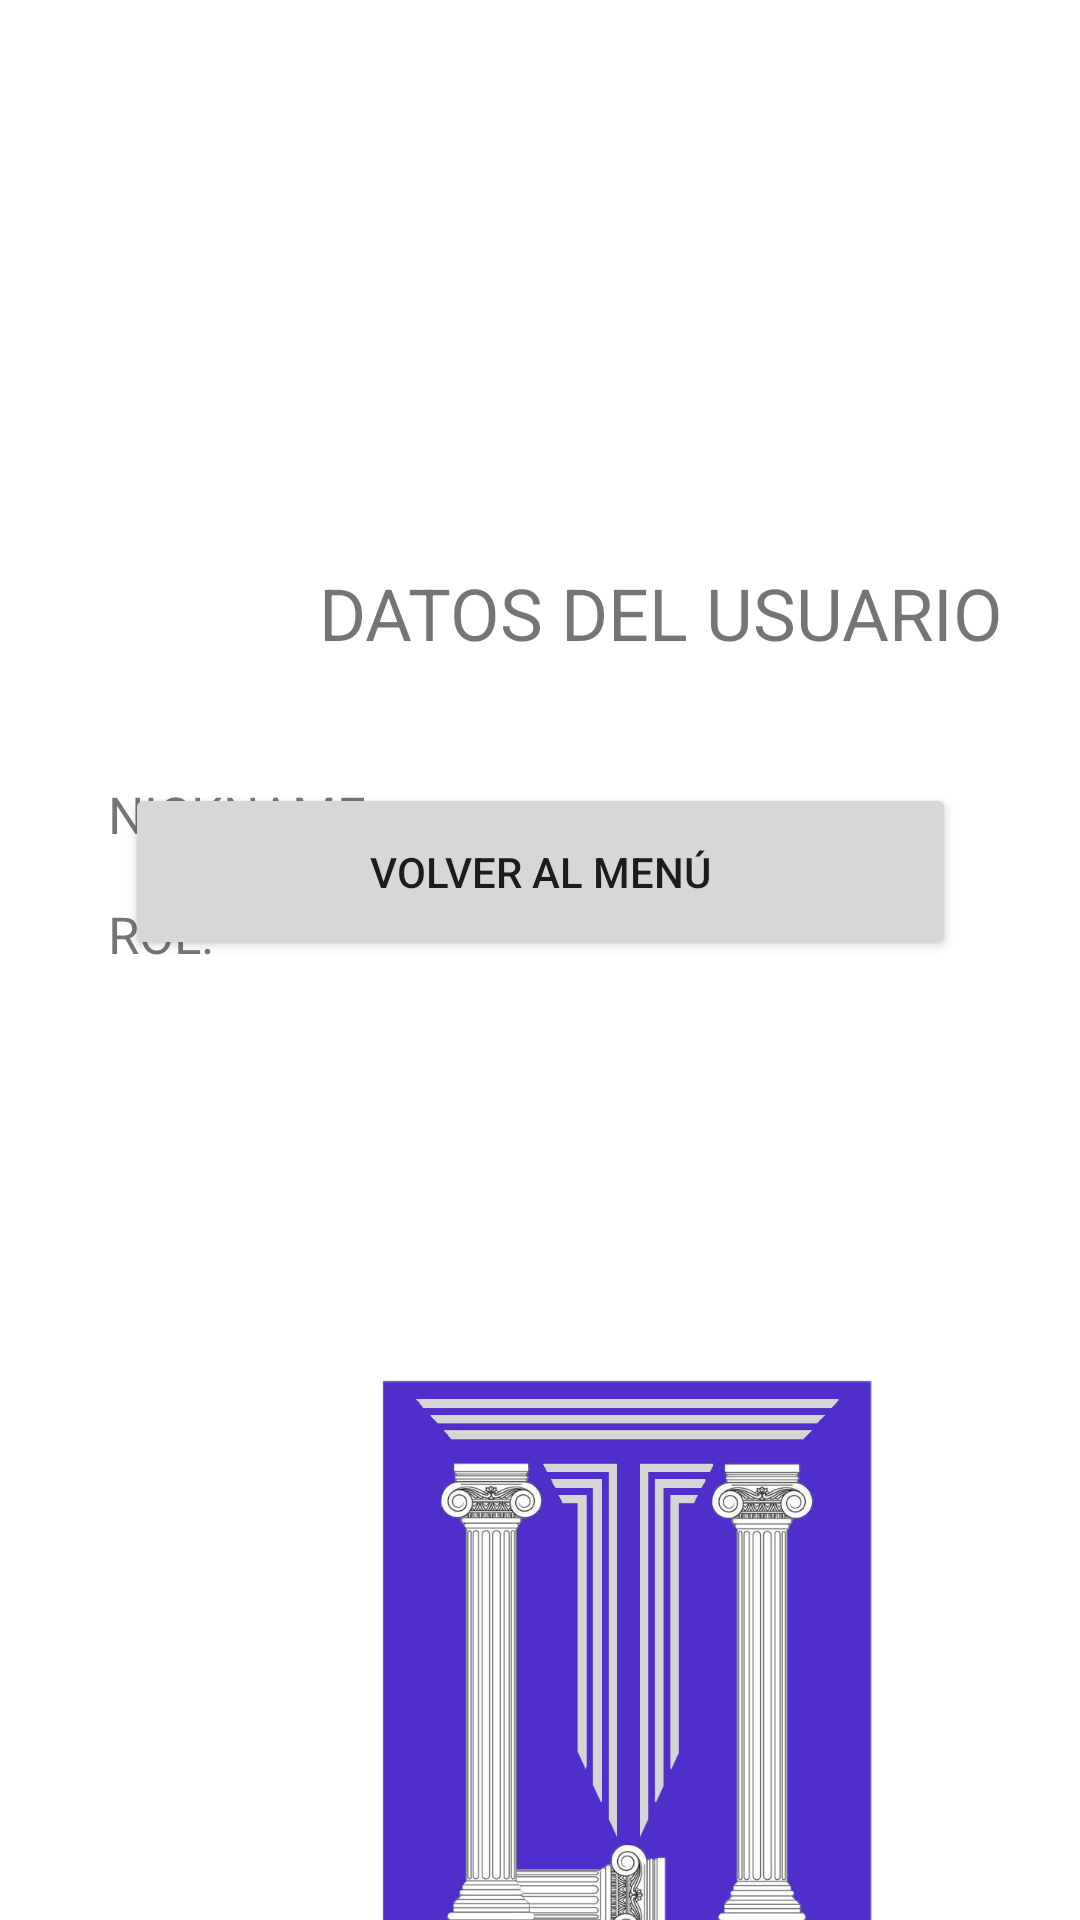

Layout XML and referenced resources for this Android screen:
<!-- AndroidManifest.xml: application theme Theme.PFT -->
<!-- res/layout/activity_perfil.xml -->
<?xml version="1.0" encoding="utf-8"?>
<androidx.constraintlayout.widget.ConstraintLayout xmlns:android="http://schemas.android.com/apk/res/android"
    xmlns:app="http://schemas.android.com/apk/res-auto"
    xmlns:tools="http://schemas.android.com/tools"
    android:layout_width="match_parent"
    android:layout_height="match_parent"
    tools:context=".pages.menus.MainActivity">


    <TextView
        android:id="@+id/txtTitutlo"
        android:layout_width="248dp"
        android:layout_height="51dp"
        android:layout_marginStart="96dp"
        android:layout_marginTop="188dp"
        android:text="DATOS DEL USUARIO"
        android:textAlignment="center"
        android:textSize="24sp"
        app:layout_constraintStart_toStartOf="parent"
        app:layout_constraintTop_toTopOf="parent" />

    <TextView
        android:id="@+id/txtRolUser"
        android:layout_width="224dp"
        android:layout_height="30dp"
        android:layout_marginStart="160dp"
        android:layout_marginTop="300dp"
        android:textAlignment="textStart"
        android:textSize="17sp"
        app:layout_constraintStart_toStartOf="parent"
        app:layout_constraintTop_toTopOf="parent" />

    <TextView
        android:id="@+id/txtRol"
        android:layout_width="116dp"
        android:layout_height="34dp"
        android:layout_marginStart="36dp"
        android:layout_marginTop="300dp"
        android:text="ROL:"
        android:textAlignment="textStart"
        android:textSize="17sp"
        app:layout_constraintStart_toStartOf="parent"
        app:layout_constraintTop_toTopOf="parent" />

    <ImageView
        android:id="@+id/imageView4"
        android:layout_width="174dp"
        android:layout_height="175dp"
        android:layout_marginStart="116dp"
        app:layout_constraintStart_toStartOf="parent"
        app:layout_constraintTop_toTopOf="parent"
        app:srcCompat="@mipmap/card" />

    <Button
        android:id="@+id/bttnVolverMenu"
        android:layout_width="277dp"
        android:layout_height="59dp"
        android:layout_marginBottom="320dp"
        android:text="VOLVER AL MENÚ"
        app:layout_constraintBottom_toBottomOf="parent"
        app:layout_constraintEnd_toEndOf="parent"
        app:layout_constraintStart_toStartOf="parent" />

    <TextView
        android:id="@+id/txtNicknameUser"
        android:layout_width="224dp"
        android:layout_height="30dp"
        android:layout_marginStart="160dp"
        android:layout_marginTop="260dp"
        android:textAlignment="textStart"
        android:textSize="17sp"
        app:layout_constraintStart_toStartOf="parent"
        app:layout_constraintTop_toTopOf="parent" />

    <TextView
        android:id="@+id/txtNickname"
        android:layout_width="104dp"
        android:layout_height="32dp"
        android:layout_marginStart="36dp"
        android:layout_marginTop="260dp"
        android:text="NICKNAME:"
        android:textAlignment="textStart"
        android:textSize="17sp"
        app:layout_constraintStart_toStartOf="parent"
        app:layout_constraintTop_toTopOf="parent" />

    <ImageView
        android:id="@+id/imageView5"
        android:layout_width="226dp"
        android:layout_height="209dp"
        android:layout_marginStart="96dp"
        android:layout_marginTop="460dp"
        app:layout_constraintStart_toStartOf="parent"
        app:layout_constraintTop_toTopOf="parent"
        app:srcCompat="@mipmap/logolti" />

</androidx.constraintlayout.widget.ConstraintLayout>
<!-- resources referenced by this layout -->
<resources>
  <!-- mipmap logolti: png bitmap (mipmap-hdpi, 74100 bytes) -->
  <style name="Theme.PFT" parent="Theme.MaterialComponents.DayNight.NoActionBar">
          
          <item name="colorPrimary">@color/purple_500</item>
          <item name="colorPrimaryVariant">@color/purple_700</item>
          <item name="colorOnPrimary">@color/white</item>
          
          <item name="colorSecondary">@color/teal_200</item>
          <item name="colorSecondaryVariant">@color/teal_700</item>
          <item name="colorOnSecondary">@color/black</item>
          
          <item name="android:statusBarColor" tools:targetApi="l">?attr/colorPrimaryVariant</item>
          
      </style>
  <!-- not gathered from this repository: default colours our renderer supplied (Android Studio template values) -->
  <color name="purple_500">#FF6200EE</color>
  <color name="purple_700">#FF3700B3</color>
  <color name="teal_200">#FF03DAC5</color>
  <color name="teal_700">#FF018786</color>
  <color name="black">#FF000000</color>
  <color name="white">#FFFFFFFF</color>
</resources>
